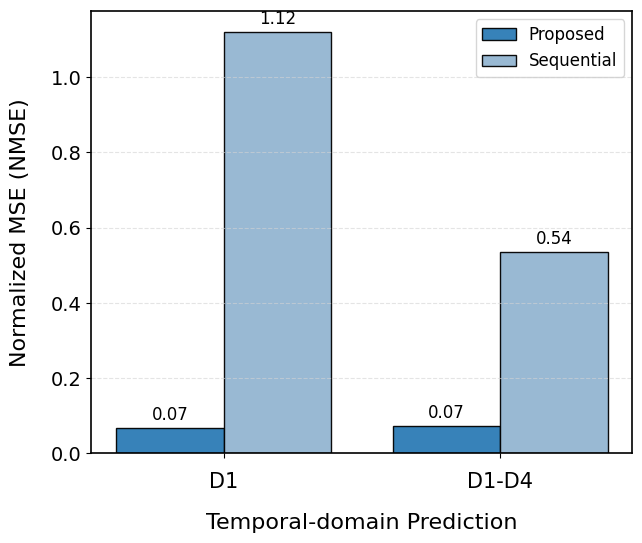

Generate this figure with matplotlib: (Note: this script raises an exception after producing the figure.)
import numpy as np
import matplotlib.pyplot as plt

# 设置科研风格参数
plt.rcParams.update({
    'font.family': 'Arial',
    'font.size': 14,
    'axes.edgecolor': 'black',
    'axes.linewidth': 1.2,
    'axes.labelcolor': 'black',
    'xtick.color': 'black',
    'ytick.color': 'black',
    'grid.color': 'lightgrey',
    'grid.linestyle': '--',
    'grid.alpha': 0.6
})

# 数据设置 - 假设两种条件：Condition A 和 Condition B
conditions = ['D1', 'D1-D4']
schemes = ['Proposed', 'Sequential']

# 数据矩阵：行表示条件，列表示方案
# time
data = np.array([
    [0.068, 1.12],  # Condition A: Proposed, Bucket
    [0.072, 0.536]   # Condition B: Proposed, Bucket
])
# fre
# data = np.array([
#     [0.271, 1.82],  # Condition A: Proposed, Bucket
#     [0.072, 0.723]   # Condition B: Proposed, Bucket
# ])
# recon
# data = np.array([
#     [0.024, 1.12],  # Condition A: Proposed, Bucket
#     [0.019, 0.545]   # Condition B: Proposed, Bucket
# ])

# 方案颜色 - 每种方案固定颜色
scheme_colors = {
    'Proposed': '#2c7bb6',  # 深蓝色
    'Sequential': '#94b6d1'     # 浅蓝色
}

# 创建图表
fig, ax = plt.subplots(figsize=(7, 6))
fig.set_facecolor('white')
ax.set_facecolor('white')

# 设置柱状图参数
n_conditions = len(conditions)
n_schemes = len(schemes)
bar_width = 0.35  # 单个柱子宽度
group_width = bar_width * n_schemes  # 每组总宽度
group_spacing = 0.2  # 组间间距

# 计算每组起始位置
x = np.arange(n_conditions) * (group_width + group_spacing)

# 绘制柱状图
bars = []
for i, scheme in enumerate(schemes):
    # 计算当前方案在每组中的位置
    x_pos = x + i * bar_width
    bar = ax.bar(x_pos, data[:, i], bar_width,
                 color=scheme_colors[scheme],
                 edgecolor='black',
                 linewidth=1.0,
                 alpha=0.95,
                 label=scheme)
    bars.append(bar)
    
    # 添加柱顶数值
    for j, val in enumerate(data[:, i]):
        ax.annotate(f'{val:.2f}',
                    xy=(x_pos[j], val),
                    xytext=(0, 3),
                    textcoords="offset points",
                    ha='center', va='bottom',
                    fontsize=12)

# 设置坐标轴
ax.set_xlabel('Temporal-domain Prediction', fontsize=16, labelpad=15)
ax.set_ylabel('Normalized MSE (NMSE)', fontsize=16, labelpad=15)
ax.set_xticks(x + group_width/2 - bar_width/2)
ax.set_xticklabels(conditions, fontsize=15)
ax.tick_params(axis='x', which='major', pad=10)
ax.tick_params(axis='y', labelsize=14)

# 添加网格线
ax.grid(True, axis='y', alpha=0.6)
ax.grid(False, axis='x')

# 添加图例
ax.legend(fontsize=12, frameon=True, loc='upper right')

# 确保坐标轴和标签清晰
for spine in ax.spines.values():
    spine.set_visible(True)
    spine.set_color('black')
    spine.set_linewidth(1.2)

# 调整布局
plt.tight_layout(pad=2.0)

# 保存高质量科研图像
plt.savefig('results_fig/forget_time.png', dpi=300, bbox_inches='tight')
plt.show()